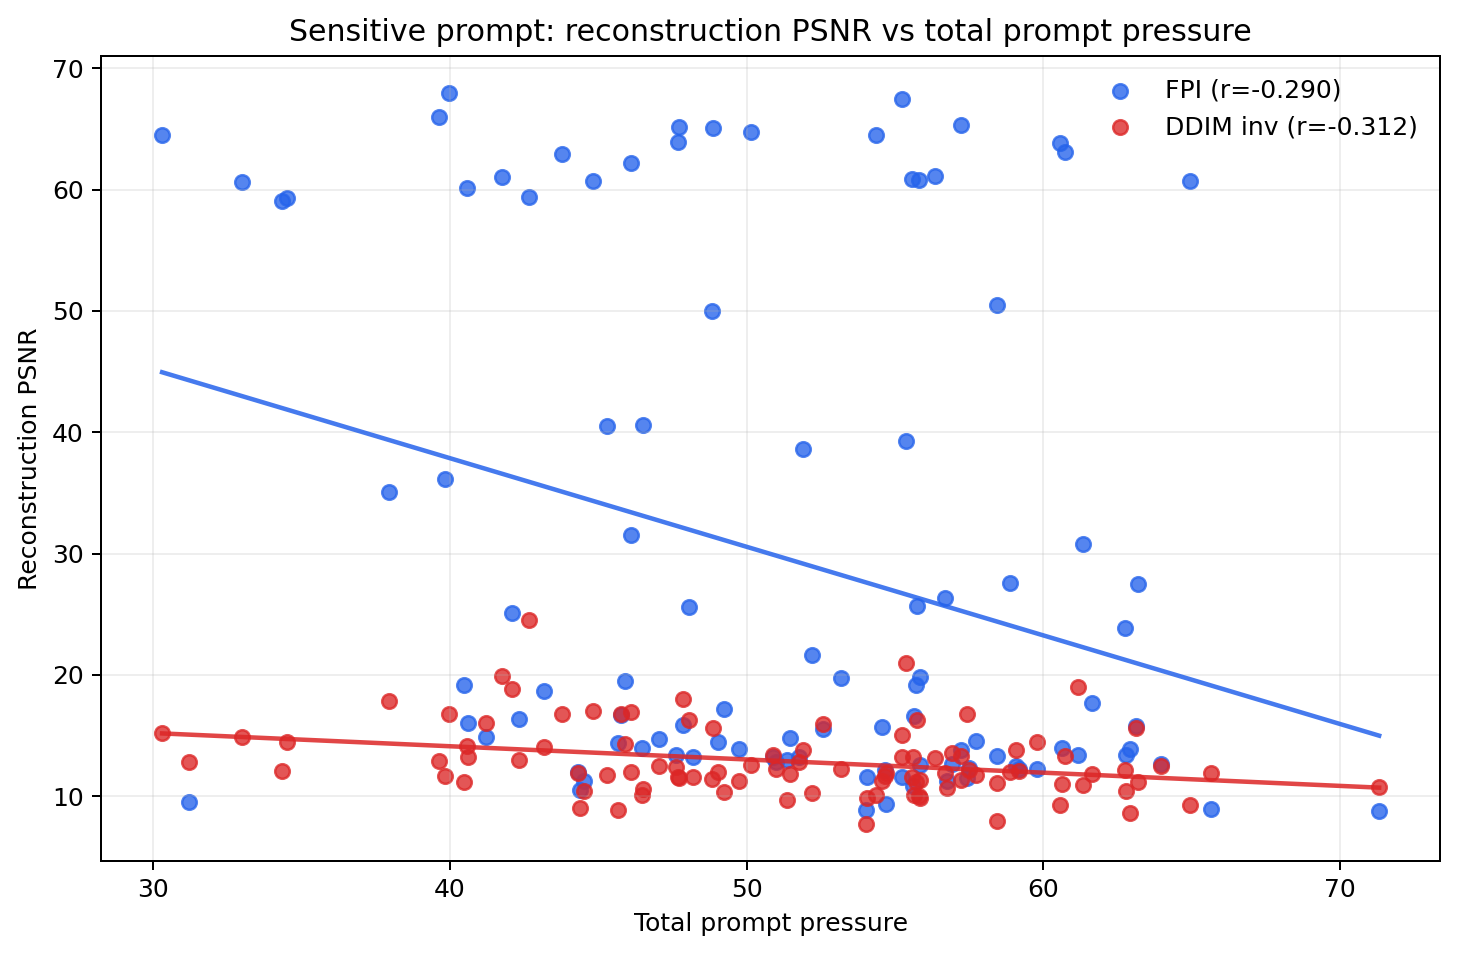

The data file committed next to this chart (first rows):
seed, prompt_pressure_total, fpi_psnr, ddim_psnr
0, 45.3, 40.5, 11.7
1, 61.34, 30.79, 10.95
2, 56.7, 26.29, 11.94
3, 48.84, 49.98, 11.44
4, 51.35, 12.94, 9.673
5, 54.05, 11.54, 9.845
6, 57.23, 13.83, 11.33
7, 39.98, 68, 16.77
8, 39.64, 65.95, 12.85
9, 50.99, 12.84, 12.25
10, 59.18, 12.26, 12.09
11, 32.99, 60.65, 14.84
12, 40.6, 16.01, 13.21
13, 49.75, 13.91, 11.21
14, 55.83, 19.81, 9.836
15, 44.31, 12.02, 11.94
16, 50.16, 64.76, 12.57
17, 51.78, 13.24, 12.81
18, 58.43, 50.53, 11.11
19, 53.18, 19.75, 12.25
20, 44.83, 60.73, 17.04
21, 60.62, 14, 11
22, 59.8, 12.25, 14.43
23, 45.77, 16.68, 16.81
24, 63.12, 15.82, 15.6
25, 54.66, 12.14, 11.66
26, 65.64, 8.936, 11.91
27, 54.7, 9.34, 11.89
28, 71.31, 8.781, 10.73
29, 39.85, 36.14, 11.68
30, 46.11, 62.15, 11.96
31, 63.98, 12.63, 12.46
32, 45.9, 19.51, 14.28
33, 57.42, 11.46, 16.76
34, 47.06, 14.72, 12.47
35, 37.96, 35.05, 17.81
36, 47.68, 63.89, 11.55
37, 64.95, 60.7, 9.246
38, 55.72, 19.2, 11.14
39, 63.2, 27.47, 11.16
40, 60.73, 63.12, 13.3
41, 43.18, 18.7, 14.01
42, 62.91, 13.91, 8.57
43, 47.64, 13.39, 12.39
44, 49.23, 17.2, 10.33
45, 41.75, 61.02, 19.87
46, 48.07, 25.62, 16.29
47, 31.22, 9.548, 12.81
48, 47.84, 15.87, 18.01
49, 58.88, 27.53, 11.95
50, 54.57, 15.71, 11.29
51, 52.57, 15.55, 15.93
52, 46.1, 31.49, 16.92
53, 40.57, 60.15, 14.14
54, 54.36, 64.51, 10.08
55, 49.04, 14.44, 11.97
56, 46.5, 40.63, 10.57
57, 42.66, 59.41, 24.49
58, 42.32, 16.39, 12.95
59, 55.65, 16.62, 10.11
... 40 more rows
